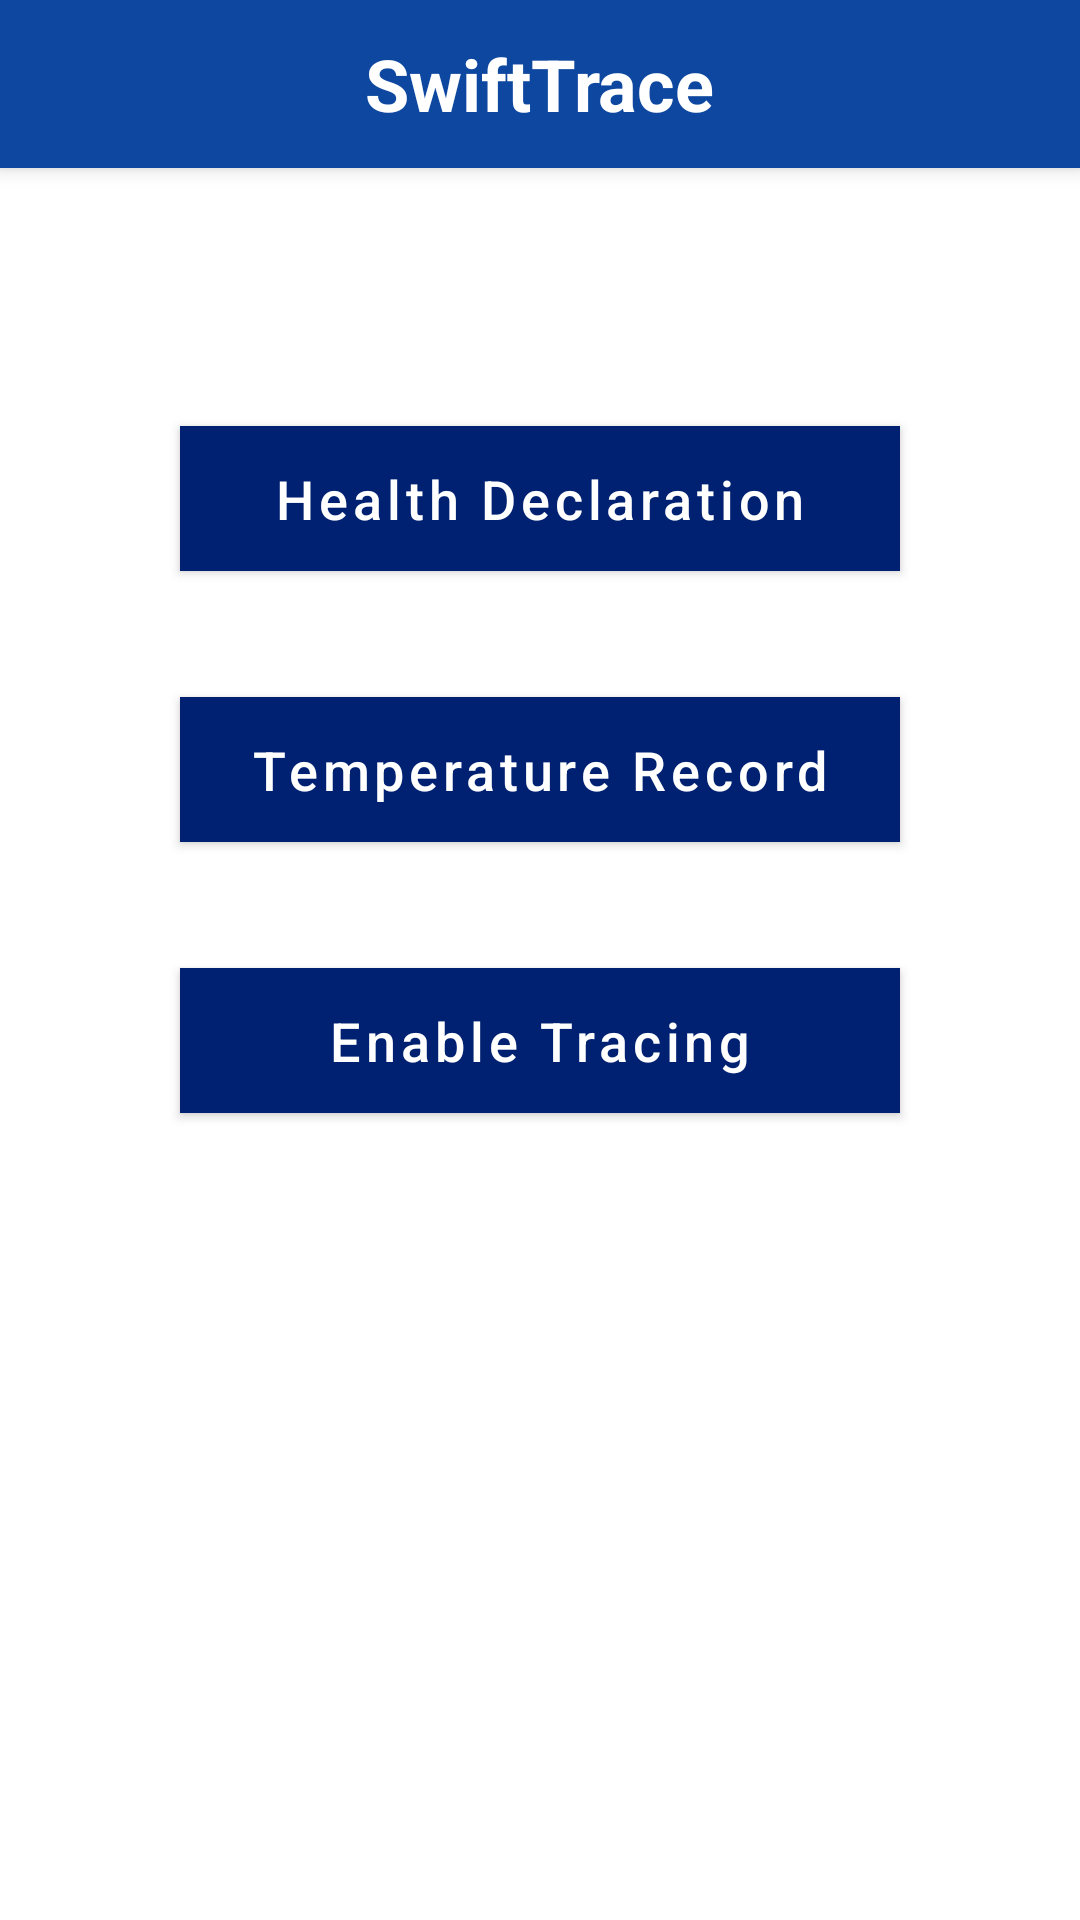

Layout XML and referenced resources for this Android screen:
<!-- AndroidManifest.xml: application theme AppTheme -->
<!-- res/layout/activity_dashboard.xml -->
<?xml version="1.0" encoding="utf-8"?>
<LinearLayout xmlns:android="http://schemas.android.com/apk/res/android"
    android:layout_width="match_parent"
    android:layout_height="match_parent"
    android:orientation="vertical">

    <androidx.appcompat.widget.Toolbar
        android:id="@+id/toolBar"
        android:layout_width="match_parent"
        android:layout_height="?attr/actionBarSize"
        android:background="@color/colorPrimary"
        android:elevation="4dp"
        android:gravity="center_horizontal">

        <TextView
            android:id="@+id/tvToolBarTitle"
            android:layout_width="wrap_content"
            android:layout_height="wrap_content"
            android:layout_gravity="center"
            android:text="@string/app_name"
            android:textColor="@android:color/white"
            android:textSize="24sp"
            android:textStyle="bold" />

    </androidx.appcompat.widget.Toolbar>


    <com.google.android.material.button.MaterialButton
        android:id="@+id/btnHealthDeclaration"
        style="@style/MyButtonStyle"
        android:layout_width="match_parent"
        android:layout_height="wrap_content"
        android:layout_marginTop="@dimen/margin_80"
        android:layout_marginLeft="@dimen/margin_60"
        android:layout_marginRight="@dimen/margin_60"
        android:text="@string/health_declaration"
        android:textAllCaps="false" />

    <com.google.android.material.button.MaterialButton
        android:id="@+id/btnTemperatureRecord"
        style="@style/MyButtonStyle"
        android:layout_width="match_parent"
        android:layout_height="wrap_content"
        android:layout_marginTop="@dimen/margin_30"
        android:layout_marginLeft="@dimen/margin_60"
        android:layout_marginRight="@dimen/margin_60"
        android:text="@string/temperature_record"
        android:textAllCaps="false" />

    <com.google.android.material.button.MaterialButton
        android:id="@+id/btnEnableTracing"
        style="@style/MyButtonStyle"
        android:layout_width="match_parent"
        android:layout_height="wrap_content"
        android:layout_marginTop="@dimen/margin_30"
        android:layout_marginLeft="@dimen/margin_60"
        android:layout_marginRight="@dimen/margin_60"
        android:text="@string/enable_tracing"
        android:textAllCaps="false" />

</LinearLayout>
<!-- resources referenced by this layout -->
<resources>
  <color name="colorPrimary">#0d47a0</color>
  <dimen name="margin_30">30dp</dimen>
  <dimen name="margin_60">60dp</dimen>
  <dimen name="margin_80">80dp</dimen>
  <string name="app_name">SwiftTrace</string>
  <string name="enable_tracing">Enable Tracing</string>
  <string name="health_declaration">Health Declaration</string>
  <string name="temperature_record">Temperature Record</string>
  <style name="MyButtonStyle" parent="Widget.MaterialComponents.Button">
          <item name="materialThemeOverlay">@style/PrimaryButtonThemeOverlay</item>
          <item name="shapeAppearanceOverlay">@style/MyShapeAppearance</item>
      </style>
  <style name="AppTheme" parent="Theme.MaterialComponents.Light.NoActionBar">
          
          <item name="colorPrimary">@color/colorPrimary</item>
          <item name="colorPrimaryDark">@color/colorPrimary</item>
          <item name="colorAccent">@color/colorAccent</item>
      </style>
  <style name="PrimaryButtonThemeOverlay">
          <item name="colorPrimary">@color/colorPrimaryDark</item>
          <item name="android:textColor">@color/colorWhite</item>
          <item name="android:textSize">@dimen/text_size_18</item>
          <item name="android:padding">@dimen/padding_12</item>
      </style>
  <style name="MyShapeAppearance">
          <item name="cornerFamily">rounded</item>
          <item name="cornerSizeTopLeft">0dp</item>
          <item name="cornerSizeBottomLeft">0dp</item>
          <item name="cornerSizeBottomRight">0dp</item>
          <item name="cornerSizeTopRight">0dp</item>
      </style>
  <style name="Theme.MaterialComponents.Light.NoActionBar">
          <item name="colorPrimary">@color/colorPrimary</item>
          <item name="colorPrimaryDark">@color/colorPrimary</item>
          <item name="colorAccent">@color/colorAccent</item>
          <item name="windowActionBar">false</item>
          <item name="windowNoTitle">true</item>
      </style>
  <color name="colorAccent">#002170</color>
  <color name="colorPrimaryDark">#002171</color>
  <color name="colorWhite">#FFFFFF</color>
  <dimen name="text_size_18">18sp</dimen>
  <dimen name="padding_12">12dp</dimen>
</resources>
